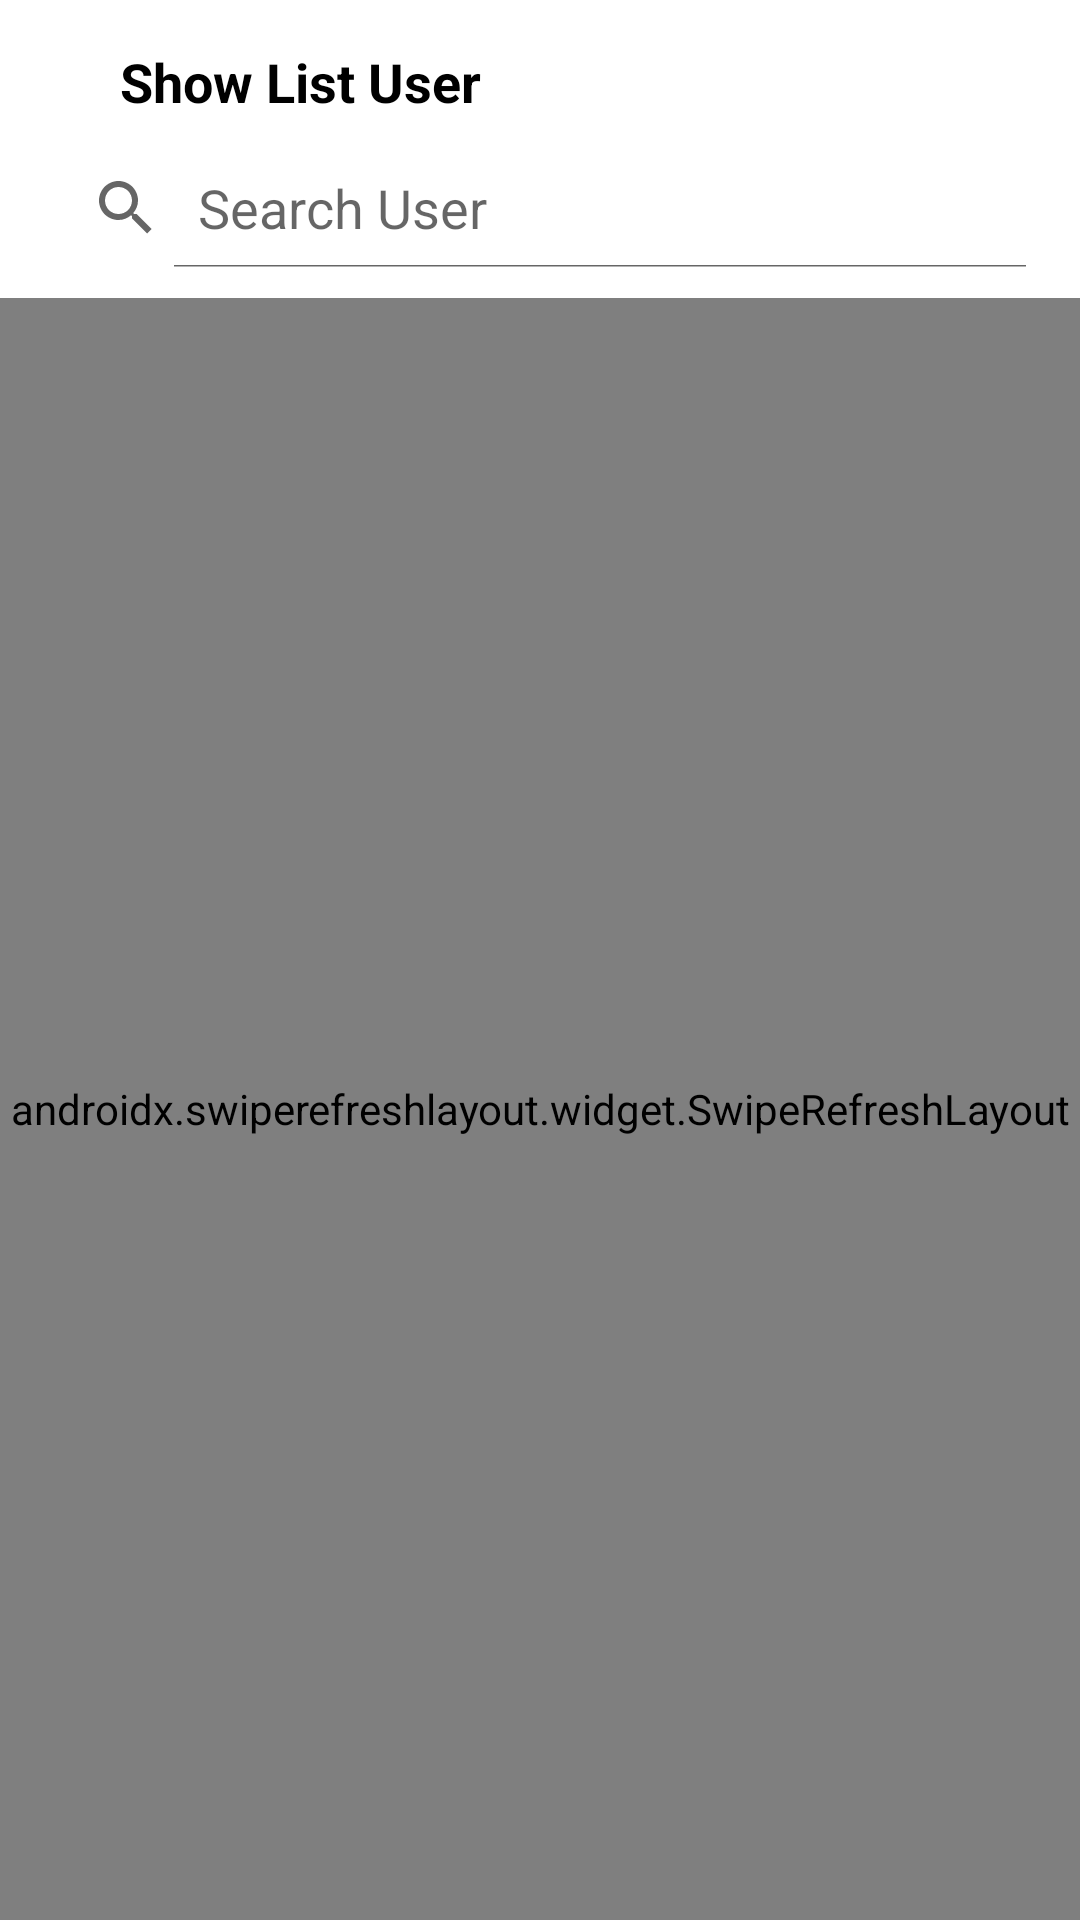

Here is an Android app screen rendered from its layout file. Give the layout XML and the strings, colors and styles it references.
<!-- AndroidManifest.xml: application theme Theme.GD8_C_9623 -->
<!-- res/layout/activity_show_list_user.xml -->
<?xml version="1.0" encoding="utf-8"?>
<RelativeLayout
    xmlns:android="http://schemas.android.com/apk/res/android"
    android:layout_width="match_parent"
    android:layout_height="match_parent">

    <LinearLayout
        android:id="@+id/upper"
        android:layout_width="match_parent"
        android:layout_height="wrap_content"
        android:background="@color/white"
        android:orientation="vertical">

        <LinearLayout
            android:layout_marginTop="15dp"
            android:layout_width="match_parent"
            android:layout_height="wrap_content"
            android:orientation="horizontal">

            <ImageButton
                android:id="@+id/ibBack"
                android:layout_marginLeft="20dp"
                android:layout_gravity="center_vertical"
                android:foreground="?android:selectableItemBackground"
                android:layout_width="wrap_content"
                android:layout_height="wrap_content"
                android:background="@drawable/ic_baseline_arrow_back_24" />

            <TextView
                android:layout_width="wrap_content"
                android:layout_height="wrap_content"
                android:layout_marginLeft="20dp"
                android:layout_gravity="center_vertical"
                android:textSize="18dp"
                android:textStyle="bold"
                android:textColor="@color/black"
                android:text="@string/show_list_title" />
        </LinearLayout>

        <LinearLayout
            android:layout_width="match_parent"
            android:layout_height="wrap_content"
            android:layout_marginTop="10dp"
            android:layout_marginBottom="10dp"
            android:orientation="horizontal">

            <SearchView
                android:id="@+id/searchUser"
                android:layout_width="match_parent"
                android:layout_height="40dp"
                android:iconifiedByDefault="false"
                android:layout_marginLeft="10dp"
                android:layout_marginRight="10dp"
                android:queryHint="Search User" />
        </LinearLayout>
    </LinearLayout>

    <androidx.swiperefreshlayout.widget.SwipeRefreshLayout
        android:id="@+id/swipeRefresh"
        android:layout_below="@+id/upper"
        android:layout_width="match_parent"
        android:layout_height="match_parent" >
        <androidx.recyclerview.widget.RecyclerView
            android:id="@+id/userRecyclerView"
            android:labelFor="@+id/upper"
            android:layout_width="match_parent"
            android:layout_height="match_parent" />
    </androidx.swiperefreshlayout.widget.SwipeRefreshLayout>
</RelativeLayout>
<!-- resources referenced by this layout -->
<resources>
  <color name="black">#FF000000</color>
  <color name="white">#FFFFFFFF</color>
  <string name="show_list_title">Show List User</string>
  <style name="Theme.GD8_C_9623" parent="Theme.MaterialComponents.DayNight.DarkActionBar">
          
          <item name="colorPrimary">@color/purple_500</item>
          <item name="colorPrimaryVariant">@color/purple_700</item>
          <item name="colorOnPrimary">@color/white</item>
          
          <item name="colorSecondary">@color/teal_200</item>
          <item name="colorSecondaryVariant">@color/teal_700</item>
          <item name="colorOnSecondary">@color/black</item>
          
          <item name="android:statusBarColor" tools:targetApi="l">?attr/colorPrimaryVariant</item>
          
      </style>
  <color name="purple_500">#FF6200EE</color>
  <color name="purple_700">#FF3700B3</color>
  <color name="teal_200">#FF03DAC5</color>
  <color name="teal_700">#FF018786</color>
</resources>
